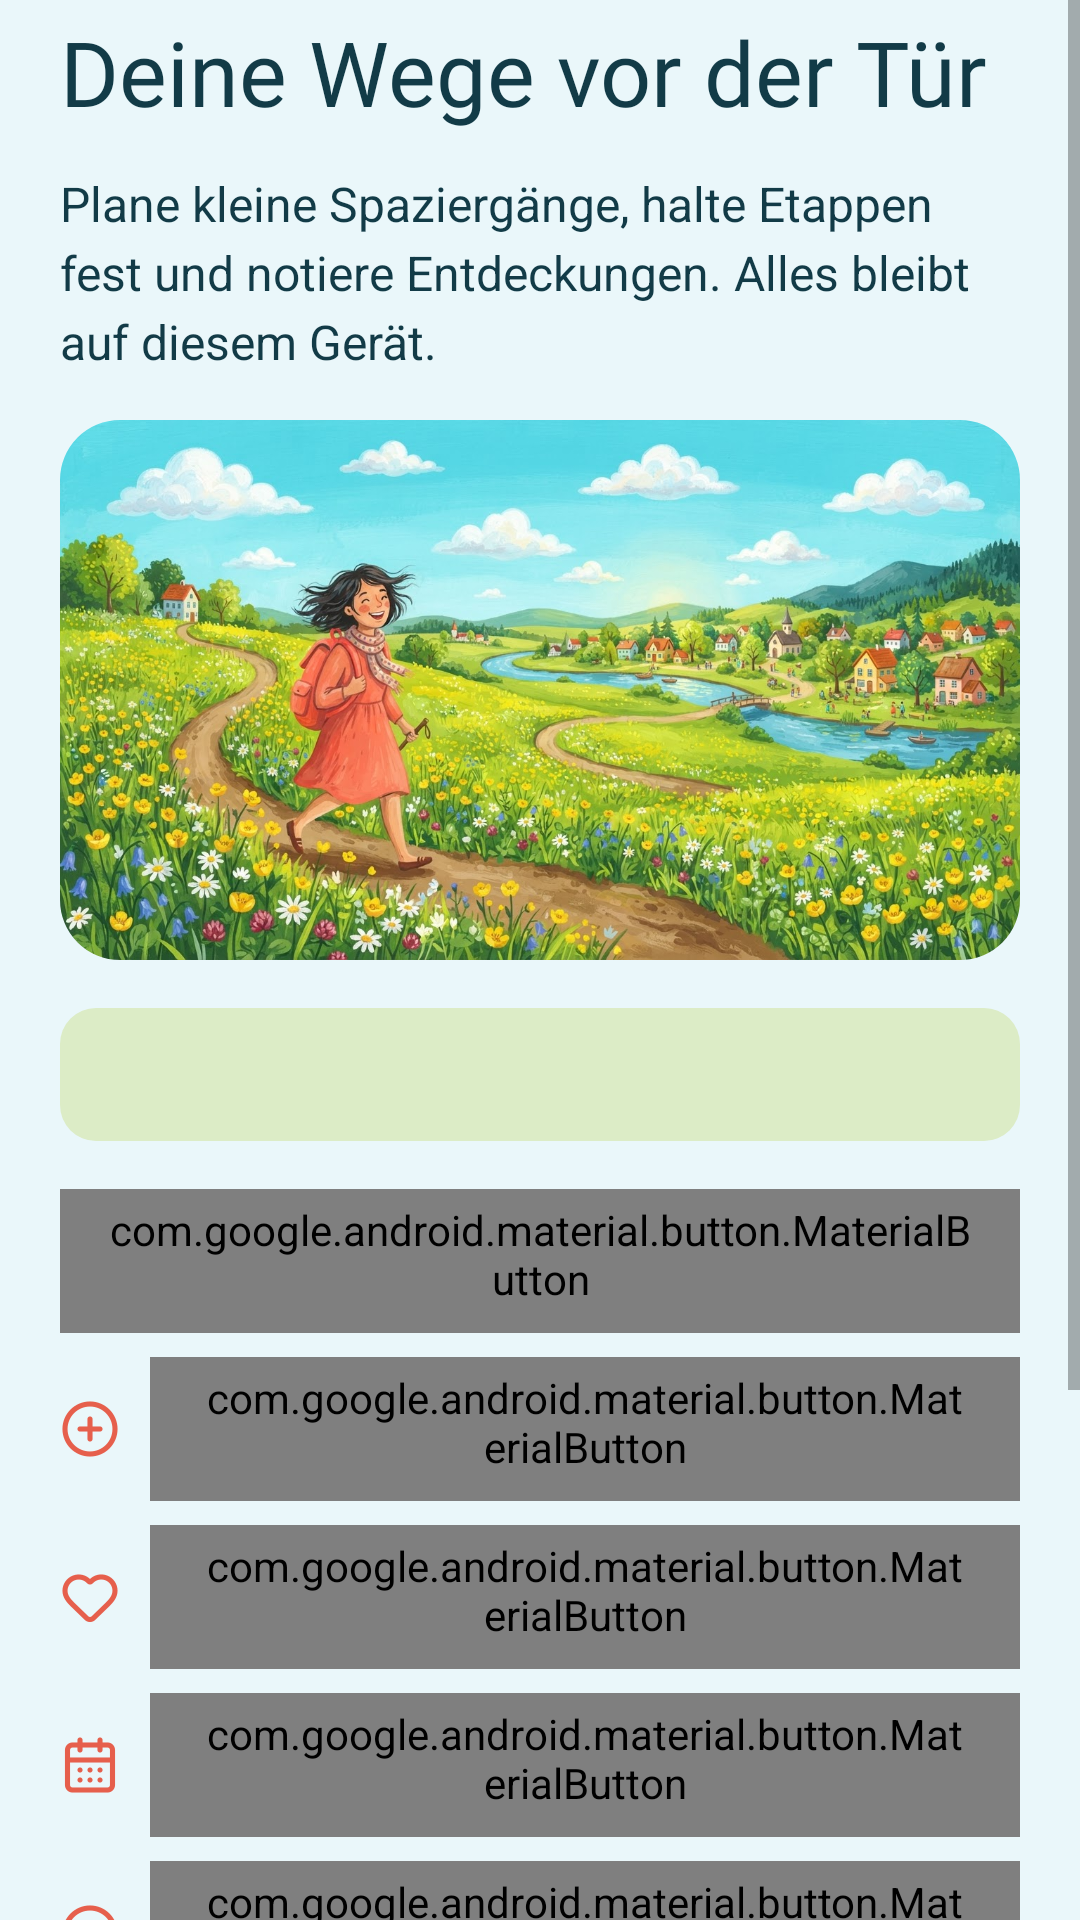

Write the Android layout XML for this screen, with the resource values it uses.
<!-- AndroidManifest.xml: application theme Theme.MiraTrail -->
<!-- res/layout/fragment_overview.xml -->
<ScrollView
    xmlns:android="http://schemas.android.com/apk/res/android"
    xmlns:app="http://schemas.android.com/apk/res-auto"
    android:layout_width="match_parent"
    android:layout_height="match_parent"
    android:fillViewport="true" >
    <LinearLayout
        style="@style/SunnyPage"
        android:layout_width="match_parent"
        android:layout_height="wrap_content"
        android:orientation="vertical" >
        <TextView
            style="@style/PageTitle"
            android:layout_width="match_parent"
            android:layout_height="wrap_content"
            android:text="@string/overview_heading" />
        <TextView
            style="@style/BodyText"
            android:layout_width="match_parent"
            android:layout_height="wrap_content"
            android:text="@string/overview_description"
            android:layout_marginTop="16dp" />
        <com.google.android.material.imageview.ShapeableImageView
            style="@style/SunnyIllustration"
            android:layout_width="match_parent"
            android:layout_height="180dp"
            android:src="@drawable/sunny_overview"
            android:layout_marginTop="@dimen/space_medium" />
        <TextView
            android:id="@+id/summary"
            style="@style/CaptionText"
            android:layout_width="match_parent"
            android:layout_height="wrap_content"
            android:layout_marginTop="16dp"
            android:background="@drawable/sunny_stat"
            android:padding="14dp"
            android:gravity="center" />
        <com.google.android.material.button.MaterialButton
            android:id="@+id/open_catalog"
            style="@style/SunnyButton"
            android:layout_width="match_parent"
            android:layout_height="wrap_content"
            android:text="@string/catalog" />
        <LinearLayout
            android:layout_width="match_parent"
            android:layout_height="wrap_content"
            android:orientation="horizontal"
            android:gravity="center_vertical"
            android:layout_marginTop="8dp" >
            <ImageView
                android:layout_width="20dp"
                android:layout_height="20dp"
                android:layout_marginEnd="10dp"
                android:src="@drawable/figma_circle_plus"
                android:importantForAccessibility="no"
                android:contentDescription="@null" />
            <com.google.android.material.button.MaterialButton
                android:id="@+id/open_create"
                style="@style/SunnyButton.Secondary"
                android:layout_width="match_parent"
                android:layout_height="wrap_content"
                android:text="@string/create"
                android:layout_weight="1"
                android:layout_marginTop="0dp" />
        </LinearLayout>
        <LinearLayout
            android:layout_width="match_parent"
            android:layout_height="wrap_content"
            android:orientation="horizontal"
            android:gravity="center_vertical"
            android:layout_marginTop="8dp" >
            <ImageView
                android:layout_width="20dp"
                android:layout_height="20dp"
                android:layout_marginEnd="10dp"
                android:src="@drawable/figma_heart"
                android:importantForAccessibility="no"
                android:contentDescription="@null" />
            <com.google.android.material.button.MaterialButton
                android:id="@+id/open_favorites"
                style="@style/SunnyButton.Secondary"
                android:layout_width="match_parent"
                android:layout_height="wrap_content"
                android:text="@string/favorites"
                android:layout_weight="1"
                android:layout_marginTop="0dp" />
        </LinearLayout>
        <LinearLayout
            android:layout_width="match_parent"
            android:layout_height="wrap_content"
            android:orientation="horizontal"
            android:gravity="center_vertical"
            android:layout_marginTop="8dp" >
            <ImageView
                android:layout_width="20dp"
                android:layout_height="20dp"
                android:layout_marginEnd="10dp"
                android:src="@drawable/figma_calendar"
                android:importantForAccessibility="no"
                android:contentDescription="@null" />
            <com.google.android.material.button.MaterialButton
                android:id="@+id/open_planned"
                style="@style/SunnyButton.Secondary"
                android:layout_width="match_parent"
                android:layout_height="wrap_content"
                android:text="@string/planned"
                android:layout_weight="1"
                android:layout_marginTop="0dp" />
        </LinearLayout>
        <LinearLayout
            android:layout_width="match_parent"
            android:layout_height="wrap_content"
            android:orientation="horizontal"
            android:gravity="center_vertical"
            android:layout_marginTop="8dp" >
            <ImageView
                android:layout_width="20dp"
                android:layout_height="20dp"
                android:layout_marginEnd="10dp"
                android:src="@drawable/figma_circle_check"
                android:importantForAccessibility="no"
                android:contentDescription="@null" />
            <com.google.android.material.button.MaterialButton
                android:id="@+id/open_completed"
                style="@style/SunnyButton.Secondary"
                android:layout_width="match_parent"
                android:layout_height="wrap_content"
                android:text="@string/completed"
                android:layout_weight="1"
                android:layout_marginTop="0dp" />
        </LinearLayout>
        <LinearLayout
            android:layout_width="match_parent"
            android:layout_height="wrap_content"
            android:orientation="horizontal"
            android:gravity="center_vertical"
            android:layout_marginTop="8dp" >
            <ImageView
                android:layout_width="20dp"
                android:layout_height="20dp"
                android:layout_marginEnd="10dp"
                android:src="@drawable/figma_notebook"
                android:importantForAccessibility="no"
                android:contentDescription="@null" />
            <com.google.android.material.button.MaterialButton
                android:id="@+id/open_notes"
                style="@style/SunnyButton.Secondary"
                android:layout_width="match_parent"
                android:layout_height="wrap_content"
                android:text="@string/notes"
                android:layout_weight="1"
                android:layout_marginTop="0dp" />
        </LinearLayout>
        <LinearLayout
            android:layout_width="match_parent"
            android:layout_height="wrap_content"
            android:orientation="horizontal"
            android:gravity="center_vertical"
            android:layout_marginTop="8dp" >
            <ImageView
                android:layout_width="20dp"
                android:layout_height="20dp"
                android:layout_marginEnd="10dp"
                android:src="@drawable/figma_settings"
                android:importantForAccessibility="no"
                android:contentDescription="@null" />
            <com.google.android.material.button.MaterialButton
                android:id="@+id/open_settings"
                style="@style/SunnyButton.Secondary"
                android:layout_width="match_parent"
                android:layout_height="wrap_content"
                android:text="@string/settings"
                android:layout_weight="1"
                android:layout_marginTop="0dp" />
        </LinearLayout>
        <include layout="@layout/include_sunny_footer"/>
    </LinearLayout>
</ScrollView>
<!-- res/layout/include_sunny_footer.xml (included above) -->
<FrameLayout
    xmlns:android="http://schemas.android.com/apk/res/android"
    android:layout_width="match_parent"
    android:layout_height="104dp"
    android:importantForAccessibility="no"
    android:contentDescription="@null" >
    <ImageView
        android:layout_width="60dp"
        android:layout_height="48dp"
        android:layout_gravity="center"
        android:src="@drawable/figma_branch"
        android:scaleType="fitCenter" />
</FrameLayout>
<!-- resources referenced by this layout -->
<resources>
  <dimen name="space_medium">16dp</dimen>
  <!-- drawable sunny_stat (drawable) -->
  <shape xmlns:android="http://schemas.android.com/apk/res/android">
      <solid android:color="@color/sage"/>
      <corners android:radius="12dp"/>
  </shape>
  <string name="catalog">Alle Wege</string>
  <string name="completed">Abgeschlossen</string>
  <string name="create">Neuer Weg</string>
  <string name="favorites">Merkliste</string>
  <string name="notes">Notizen</string>
  <string name="overview_description">Plane kleine Spaziergänge, halte Etappen fest und notiere Entdeckungen. Alles bleibt auf diesem Gerät.</string>
  <string name="overview_heading">Deine Wege vor der Tür</string>
  <string name="planned">Geplant</string>
  <string name="settings">Einstellungen</string>
  <style name="BodyText">
          <item name="android:fontFamily">sans</item>
          <item name="android:textSize">16sp</item>
          <item name="android:textColor">@color/ink</item>
          <item name="android:lineSpacingExtra">4dp</item>
          <item name="android:includeFontPadding">false</item>
      </style>
  <style name="CaptionText" parent="BodyText">
          <item name="android:textSize">14sp</item>
          <item name="android:lineSpacingExtra">0dp</item>
      </style>
  <style name="PageTitle">
          <item name="android:fontFamily">@font/inter_bold</item>
          <item name="android:textSize">30sp</item>
          <item name="android:textStyle">normal</item>
          <item name="android:textColor">@color/ink</item>
          <item name="android:includeFontPadding">false</item>
      </style>
  <style name="SunnyButton.Secondary">
          <item name="backgroundTint">@color/surface</item>
          <item name="android:textColor">@color/ink</item>
          <item name="strokeColor">@color/button_outline</item>
          <item name="strokeWidth">1dp</item>
      </style>
  <style name="SunnyIllustration">
          <item name="android:scaleType">centerCrop</item>
          <item name="shapeAppearanceOverlay">@style/SunnyImageShape</item>
          <item name="android:importantForAccessibility">no</item>
      </style>
  <style name="SunnyPage">
          <item name="android:paddingStart">@dimen/page_gutter</item>
          <item name="android:paddingEnd">@dimen/page_gutter</item>
          <item name="android:paddingTop">8dp</item>
          <item name="android:background">@color/cream</item>
      </style>
  <color name="sage">#DCECC6</color>
  <color name="ink">#123B47</color>
  <dimen name="button_radius">28dp</dimen>
  <color name="surface">#FFFFFF</color>
  <color name="button_outline">#C7DBDD</color>
  <style name="SunnyImageShape">
          <item name="cornerFamily">rounded</item>
          <item name="cornerSize">20dp</item>
      </style>
  <dimen name="page_gutter">20dp</dimen>
  <color name="cream">#EAF7FA</color>
  <color name="coral">#E65F4C</color>
  <color name="pine">#123B47</color>
  <color name="sky">#BDE8F1</color>
  <style name="SunnyInput" parent="Widget.MaterialComponents.TextInputLayout.OutlinedBox">
          <item name="boxBackgroundColor">@color/surface</item>
          <item name="boxStrokeColor">@color/outline</item>
          <item name="boxStrokeWidth">1dp</item>
          <item name="boxCornerRadiusTopStart">12dp</item>
          <item name="boxCornerRadiusTopEnd">12dp</item>
          <item name="boxCornerRadiusBottomStart">12dp</item>
          <item name="boxCornerRadiusBottomEnd">12dp</item>
          <item name="android:layout_marginTop">16dp</item>
          <item name="hintTextColor">@color/muted</item>
      </style>
  <style name="SunnyCheckbox" parent="Widget.MaterialComponents.CompoundButton.CheckBox">
          <item name="buttonTint">@color/coral</item>
          <item name="android:textColor">@color/ink</item>
          <item name="android:textSize">14sp</item>
          <item name="android:minHeight">48dp</item>
      </style>
  <color name="outline">#BBD4D8</color>
  <color name="muted">#586A63</color>
</resources>
